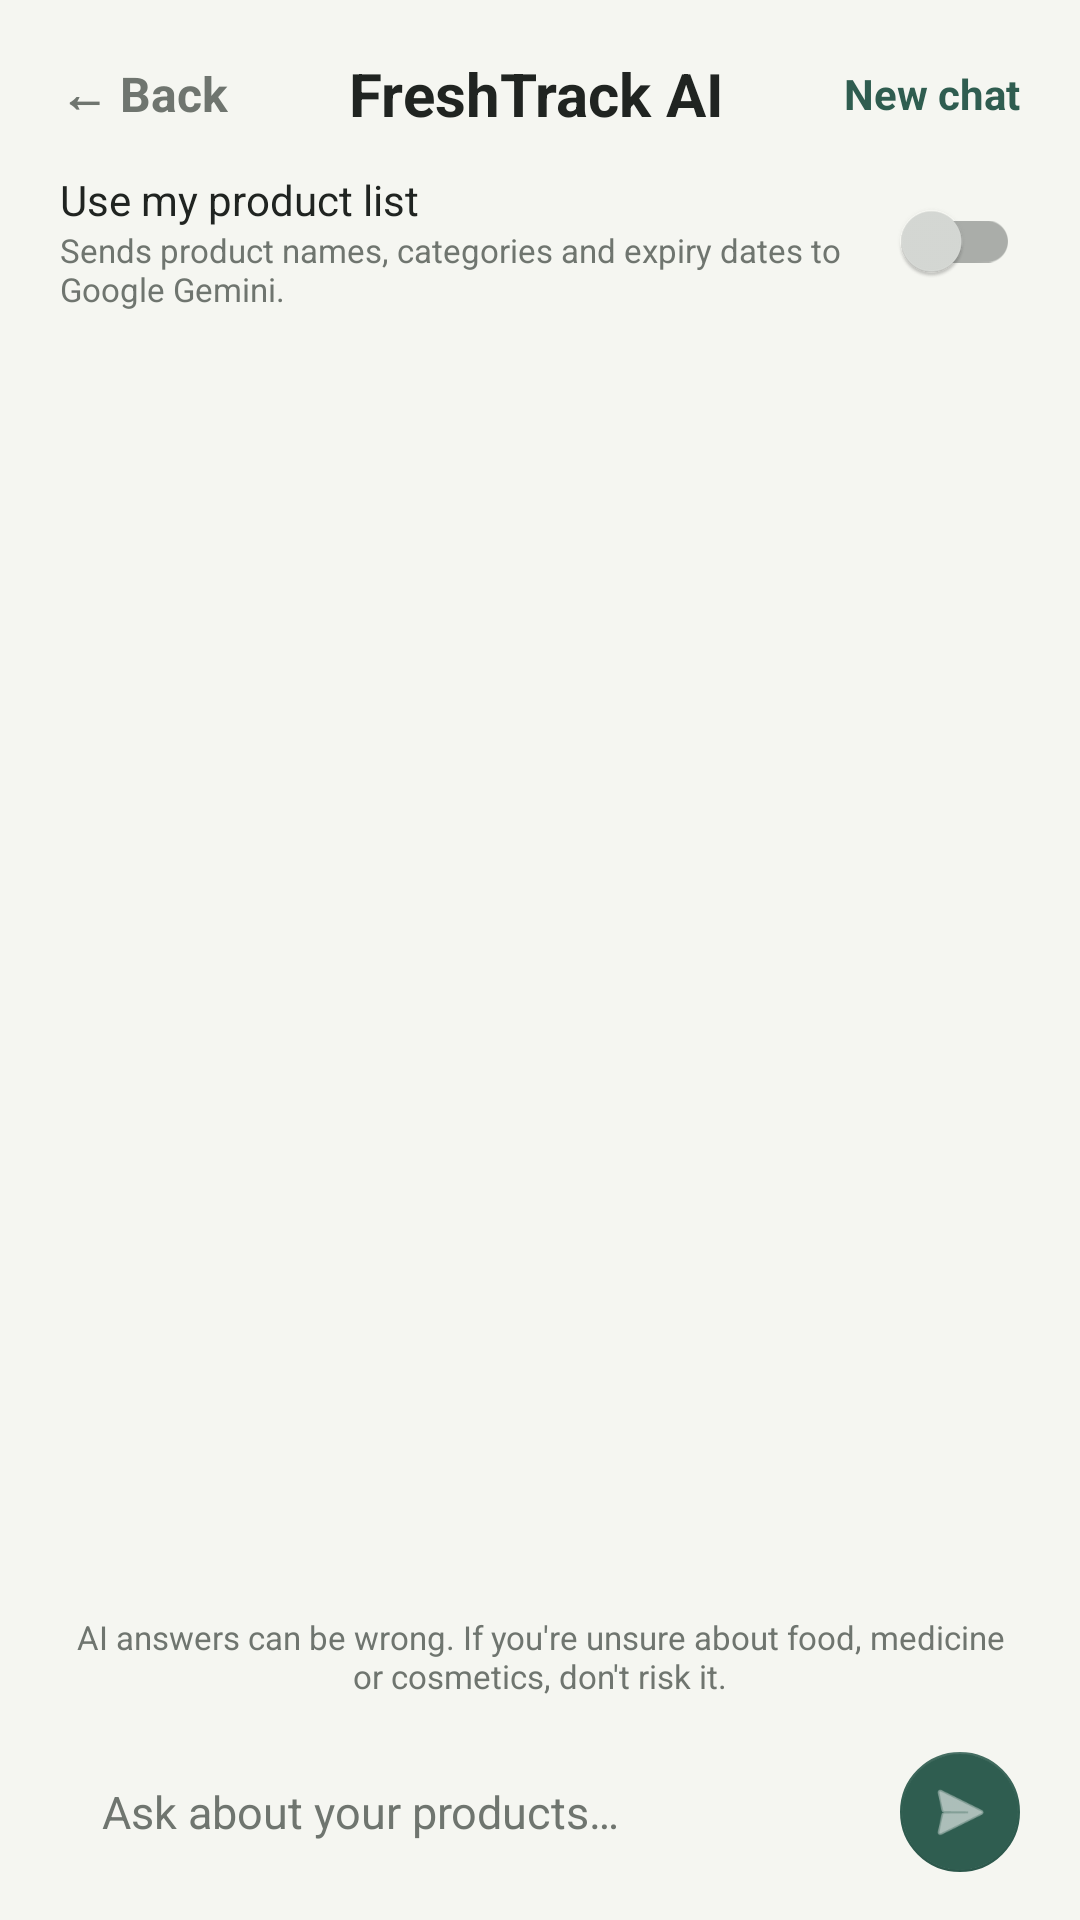

Reconstruct the res/layout file that produces this screen, plus the resources it refers to.
<!-- AndroidManifest.xml: application theme Theme.OcrTest -->
<!-- res/layout/activity_chat.xml -->
<?xml version="1.0" encoding="utf-8"?>
<LinearLayout xmlns:android="http://schemas.android.com/apk/res/android"
    xmlns:app="http://schemas.android.com/apk/res-auto"
    android:id="@+id/chatRoot"
    android:layout_width="match_parent"
    android:layout_height="match_parent"
    android:background="@color/background_dark"
    android:orientation="vertical">

    
    <LinearLayout
        android:layout_width="match_parent"
        android:layout_height="wrap_content"
        android:gravity="center_vertical"
        android:orientation="horizontal"
        android:paddingStart="20dp"
        android:paddingTop="12dp"
        android:paddingEnd="20dp">

        <TextView
            android:id="@+id/btnChatBack"
            android:layout_width="wrap_content"
            android:layout_height="wrap_content"
            android:clickable="true"
            android:focusable="true"
            android:paddingTop="8dp"
            android:paddingBottom="8dp"
            android:text="← Back"
            android:textColor="@color/text_secondary"
            android:textSize="16sp"
            android:textStyle="bold" />

        <TextView
            android:layout_width="0dp"
            android:layout_height="wrap_content"
            android:layout_weight="1"
            android:gravity="center"
            android:text="FreshTrack AI"
            android:textColor="@color/text_primary"
            android:textSize="20sp"
            android:textStyle="bold" />

        <TextView
            android:id="@+id/btnNewChat"
            android:layout_width="wrap_content"
            android:layout_height="wrap_content"
            android:clickable="true"
            android:focusable="true"
            android:paddingTop="8dp"
            android:paddingBottom="8dp"
            android:text="New chat"
            android:textColor="@color/green_primary"
            android:textSize="14sp"
            android:textStyle="bold" />
    </LinearLayout>

    
    <LinearLayout
        android:layout_width="match_parent"
        android:layout_height="wrap_content"
        android:gravity="center_vertical"
        android:orientation="horizontal"
        android:paddingStart="20dp"
        android:paddingTop="6dp"
        android:paddingEnd="20dp">

        <LinearLayout
            android:layout_width="0dp"
            android:layout_height="wrap_content"
            android:layout_weight="1"
            android:orientation="vertical">

            <TextView
                android:layout_width="wrap_content"
                android:layout_height="wrap_content"
                android:text="Use my product list"
                android:textColor="@color/text_primary"
                android:textSize="14sp" />

            <TextView
                android:layout_width="wrap_content"
                android:layout_height="wrap_content"
                android:text="Sends product names, categories and expiry dates to Google Gemini."
                android:textColor="@color/text_secondary"
                android:textSize="11sp" />
        </LinearLayout>

        <com.google.android.material.switchmaterial.SwitchMaterial
            android:id="@+id/switchPantry"
            android:layout_width="wrap_content"
            android:layout_height="wrap_content"
            android:checked="false"
            app:useMaterialThemeColors="true" />
    </LinearLayout>

    
    <androidx.recyclerview.widget.RecyclerView
        android:id="@+id/rvMessages"
        android:layout_width="match_parent"
        android:layout_height="0dp"
        android:layout_marginTop="8dp"
        android:layout_weight="1"
        android:clipToPadding="false"
        android:paddingStart="16dp"
        android:paddingEnd="16dp" />

    <TextView
        android:layout_width="match_parent"
        android:layout_height="wrap_content"
        android:gravity="center"
        android:paddingStart="20dp"
        android:paddingTop="4dp"
        android:paddingEnd="20dp"
        android:text="AI answers can be wrong. If you're unsure about food, medicine or cosmetics, don't risk it."
        android:textColor="@color/text_secondary"
        android:textSize="11sp" />

    
    <HorizontalScrollView
        android:id="@+id/chipScroll"
        android:layout_width="match_parent"
        android:layout_height="wrap_content"
        android:paddingStart="16dp"
        android:paddingTop="6dp"
        android:paddingEnd="16dp"
        android:scrollbars="none">

        <LinearLayout
            android:id="@+id/chipRow"
            android:layout_width="wrap_content"
            android:layout_height="wrap_content"
            android:orientation="horizontal" />
    </HorizontalScrollView>

    
    <LinearLayout
        android:layout_width="match_parent"
        android:layout_height="wrap_content"
        android:gravity="center_vertical"
        android:orientation="horizontal"
        android:paddingStart="16dp"
        android:paddingTop="8dp"
        android:paddingEnd="16dp"
        android:paddingBottom="12dp">

        <EditText
            android:id="@+id/etMessage"
            android:layout_width="0dp"
            android:layout_height="wrap_content"
            android:layout_weight="1"
            android:background="@drawable/bg_card"
            android:hint="Ask about your products…"
            android:inputType="textCapSentences|textMultiLine"
            android:maxLines="4"
            android:minHeight="48dp"
            android:paddingStart="18dp"
            android:paddingTop="12dp"
            android:paddingEnd="18dp"
            android:paddingBottom="12dp"
            android:textColor="@color/text_primary"
            android:textColorHint="@color/text_secondary"
            android:textSize="15sp" />

        <com.google.android.material.floatingactionbutton.FloatingActionButton
            android:id="@+id/btnSend"
            android:layout_width="wrap_content"
            android:layout_height="wrap_content"
            android:layout_marginStart="8dp"
            android:contentDescription="Send message"
            app:backgroundTint="@color/green_primary"
            app:elevation="0dp"
            app:fabSize="mini"
            app:srcCompat="@android:drawable/ic_menu_send"
            app:tint="@android:color/white" />
    </LinearLayout>

</LinearLayout>
<!-- resources referenced by this layout -->
<resources>
  <color name="background_dark">#F5F6F1</color>
  <color name="green_primary">#2F5D50</color>
  <color name="text_primary">#202421</color>
  <color name="text_secondary">#6F756F</color>
  <style name="Theme.OcrTest" parent="Theme.MaterialComponents.NoActionBar">
  
          <item name="colorPrimary">@color/green_primary</item>
          <item name="colorPrimaryVariant">@color/green_primary</item>
          <item name="colorOnPrimary">@color/background_dark</item>
          <item name="colorSecondary">@color/green_primary</item>
          <item name="colorSurface">@color/surface_dark</item>
  
          <item name="android:colorBackground">@color/background_dark</item>
          <item name="android:colorAccent">@color/green_primary</item>
  
          <item name="colorOnSurface">@color/text_primary</item>
  
      </style>
  <color name="surface_dark">#ECEFEA</color>
</resources>
